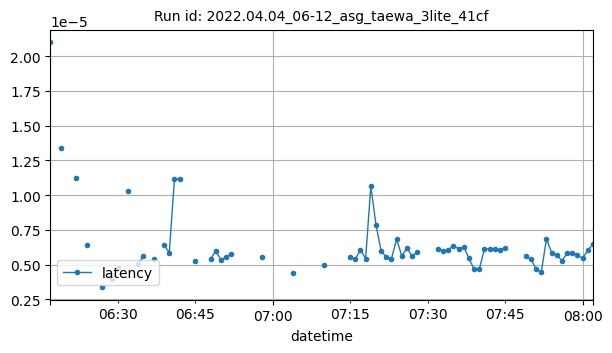

Values plotted in this chart, from the file beside it:
datetime, latency
2022-04-04T06:17:00Z, 2.09808349609375e-05
2022-04-04T06:19:00Z, 1.3407071431477865e-05
2022-04-04T06:22:00Z, 1.1248666732037654e-05
2022-04-04T06:24:00Z, 6.4373016357421875e-06
2022-04-04T06:27:00Z, 3.349213373093378e-06
2022-04-04T06:29:00Z, 3.956258296966553e-06
2022-04-04T06:30:00Z, 4.731118679046631e-06
2022-04-04T06:32:00Z, 1.028134272648738e-05
2022-04-04T06:34:00Z, 5.021239771987452e-06
2022-04-04T06:35:00Z, 5.628123427882339e-06
2022-04-04T06:37:00Z, 5.4053406217205e-06
2022-04-04T06:39:00Z, 6.395227768841912e-06
2022-04-04T06:40:00Z, 5.862292121438418e-06
2022-04-04T06:41:00Z, 1.117918226453993e-05
2022-04-04T06:42:00Z, 1.1140021724977355e-05
2022-04-04T06:45:00Z, 5.248614719935826e-06
2022-04-04T06:48:00Z, 5.408695765904017e-06
2022-04-04T06:49:00Z, 5.98430633544922e-06
2022-04-04T06:50:00Z, 5.333764212472098e-06
2022-04-04T06:51:00Z, 5.514281136648996e-06
2022-04-04T06:52:00Z, 5.790165492466517e-06
2022-04-04T06:58:00Z, 5.555152893066406e-06
2022-04-04T07:04:00Z, 4.366465977260044e-06
2022-04-04T07:10:00Z, 4.979542323521204e-06
2022-04-04T07:15:00Z, 5.5347170148577e-06
2022-04-04T07:16:00Z, 5.374635968889509e-06
2022-04-04T07:17:00Z, 6.072861807686942e-06
2022-04-04T07:18:00Z, 5.413237072172619e-06
2022-04-04T07:19:00Z, 1.0636874607631138e-05
2022-04-04T07:20:00Z, 7.867813110351562e-06
2022-04-04T07:21:00Z, 5.946840558733259e-06
2022-04-04T07:22:00Z, 5.555152893066407e-06
2022-04-04T07:23:00Z, 5.432537623814174e-06
2022-04-04T07:24:00Z, 6.815365382603235e-06
2022-04-04T07:25:00Z, 5.616460527692522e-06
2022-04-04T07:26:00Z, 6.164823259626116e-06
2022-04-04T07:27:00Z, 5.623272487095424e-06
2022-04-04T07:28:00Z, 5.87531498500279e-06
2022-04-04T07:32:00Z, 6.1466580345517115e-06
2022-04-04T07:33:00Z, 5.9604644775390625e-06
2022-04-04T07:34:00Z, 6.049019949776785e-06
2022-04-04T07:35:00Z, 6.36918204171317e-06
2022-04-04T07:36:00Z, 6.120545523507254e-06
2022-04-04T07:37:00Z, 6.273814610072544e-06
2022-04-04T07:38:00Z, 5.442755562918528e-06
2022-04-04T07:39:00Z, 4.65256827218192e-06
2022-04-04T07:40:00Z, 4.666192190987724e-06
2022-04-04T07:41:00Z, 6.1137335641043526e-06
2022-04-04T07:42:00Z, 6.130763462611607e-06
2022-04-04T07:43:00Z, 6.144387381417411e-06
2022-04-04T07:44:00Z, 6.045613970075335e-06
2022-04-04T07:45:00Z, 6.195477076939174e-06
2022-04-04T07:49:00Z, 5.5824007306780135e-06
2022-04-04T07:50:00Z, 5.37463596888951e-06
2022-04-04T07:51:00Z, 4.669598170689174e-06
2022-04-04T07:52:00Z, 4.4641040620349705e-06
2022-04-04T07:53:00Z, 6.839207240513393e-06
2022-04-04T07:54:00Z, 5.858285086495536e-06
2022-04-04T07:55:00Z, 5.667550223214286e-06
2022-04-04T07:56:00Z, 5.2860804966517856e-06
... 6 more rows
